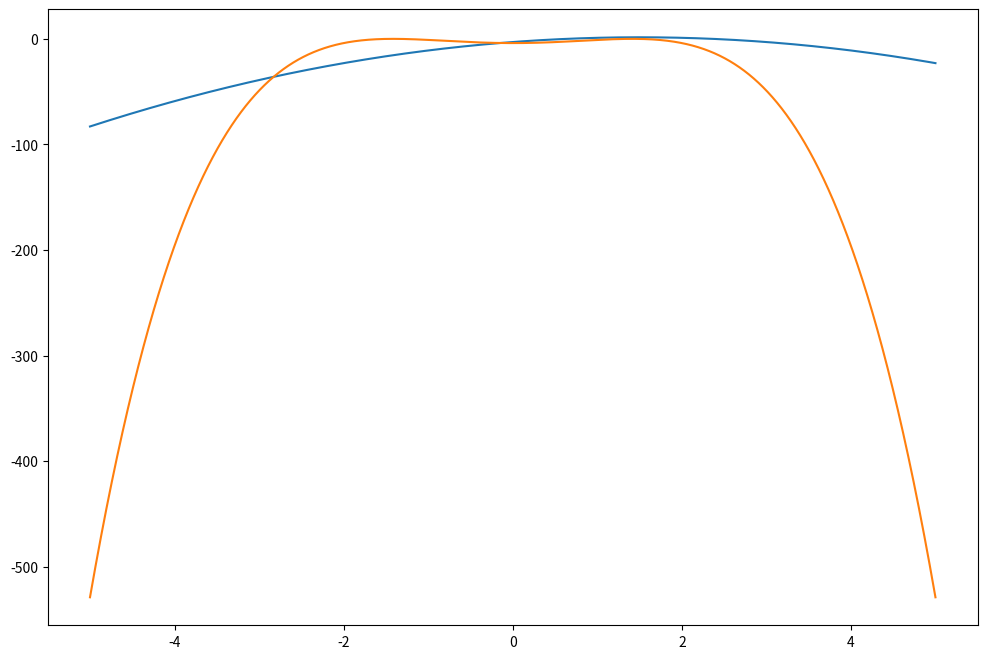

Write the Python code that produced this figure.
import numpy as np
import matplotlib.pyplot as plt

def t1_q12():
    x = np.linspace(-5, 5, 1000000)
    y1 = lambda x: - 2 * x ** 2 + 6 * x - 3


    y2 = lambda x: - x ** 4 + 4 * x ** 2 - 4

    fig = plt.figure(figsize=(12, 8))
    ax = fig.add_subplot(1, 1, 1)
    ax.plot(x, y1(x))
    ax.plot(x, y2(x))
    plt.show()

    zero_lst = []
    for element in x:
        if np.abs(y1(element) - y2(element)) < 1e-5:
            zero_lst.append((element, y1(element)))
    print(zero_lst)




if __name__ == '__main__':
    t1_q12()
